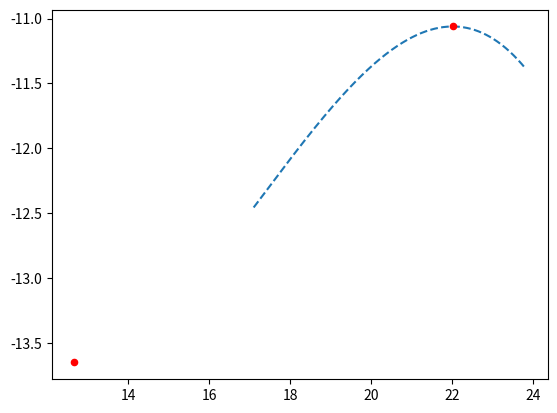

This figure's Python source:
# -*- coding: utf-8 -*-
"""
Created on Tue Sep  1 21:05:35 2020.

@author: Lenovo.
arm:多项式操作.
requirement:求多项式函数 y = a* x ** 3 + b * x ** 2 +c*x + d的驻点.

"""

import numpy as np
import matplotlib.pyplot as plt

def nums(a,b,c,d,e,f):
    """定义递归."""
    n = 1000
    x = np.linspace(e, f, n + 1)
    x1 = np.linspace(e, f, n + 1)

    y = a * x ** 3 + b * x ** 2 + c * x + d
    #plt.xlim([-100,50])
    #plt.ylim([-800,50])
    plt.plot(x1, y,ls='--')

    # 求多项式函数的导函数
    P = [a, b, c, d]
    Q = np.polyder(P)
    # 得到驻点的横坐标
    xs = np.roots(Q)
    print(xs)
    # 将横坐标带入多项式函数，得到纵坐标
    # 计算多项式的函数值。返回在xs处多项式的值，p为多项式系数，元素按多项式降幂排序。
    Y = np.polyval(P, xs)
    print(Y)
    #plt.plot(x, y, ls='--', c='deeppink', label='')
    plt.scatter(xs, Y, s=20, color='red', marker='o', zorder=3)
    #plt.plot(x, y,ls='--')
    plt.show()

if __name__ == "__main__":
    '''3阶多项式系数，区间'''
    nums(-0.00633705,0.329678442,-5.30186574,13.4924393,17.1,23.8)
